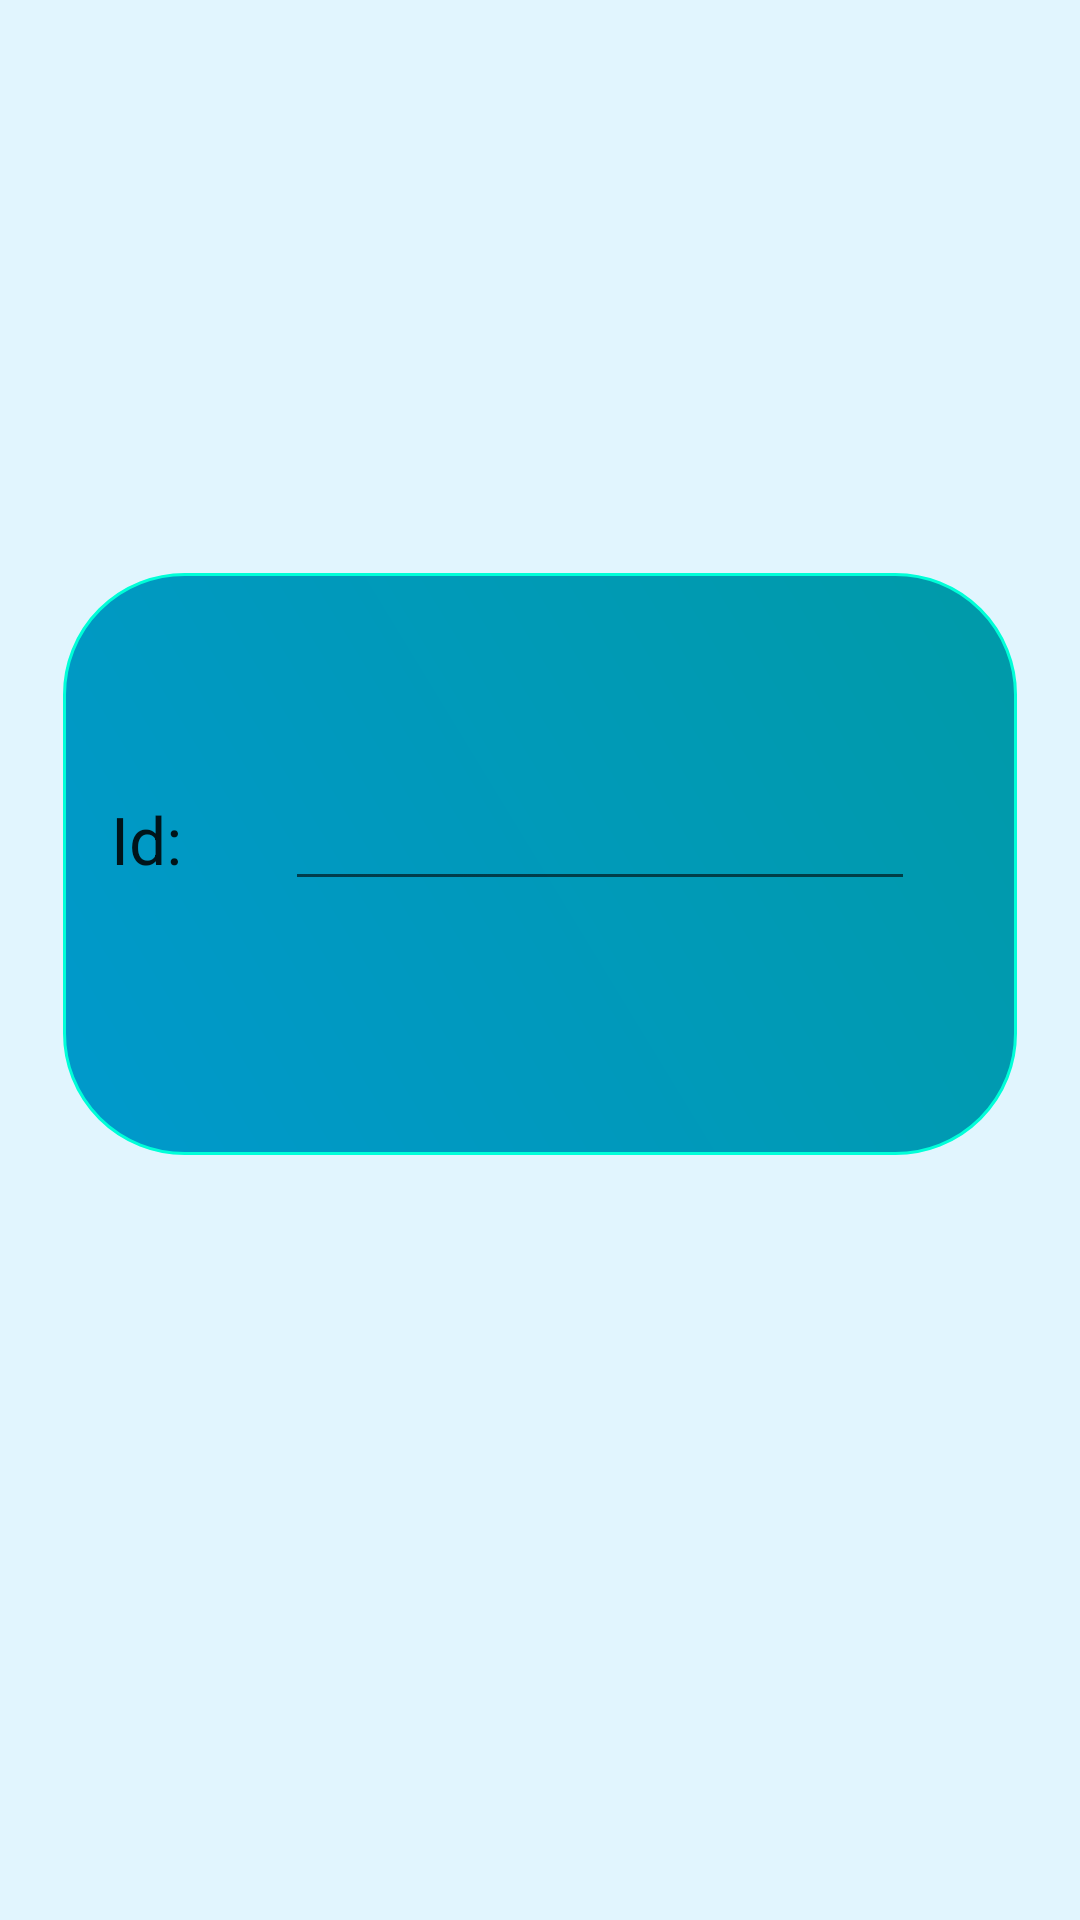

Layout XML and referenced resources for this Android screen:
<!-- AndroidManifest.xml: application theme AppTheme -->
<!-- res/layout/remove_fragment.xml -->
<?xml version="1.0" encoding="utf-8"?>
<android.support.constraint.ConstraintLayout xmlns:android="http://schemas.android.com/apk/res/android"
    xmlns:app="http://schemas.android.com/apk/res-auto"
    xmlns:tools="http://schemas.android.com/tools"
    android:layout_width="match_parent"
    android:layout_height="match_parent">

    <View
        android:id="@+id/view3"
        android:layout_width="0dp"
        android:layout_height="0dp"
        android:background="#E1F5FE"
        android:clickable="true"
        android:visibility="visible"
        app:layout_constraintBottom_toBottomOf="parent"
        app:layout_constraintEnd_toEndOf="parent"
        app:layout_constraintHorizontal_bias="1.0"
        app:layout_constraintStart_toStartOf="parent"
        app:layout_constraintTop_toTopOf="parent"
        app:layout_constraintVertical_bias="1.0" />

    <View
        android:id="@+id/view4"
        android:layout_width="318dp"
        android:layout_height="194dp"
        android:clickable="true"
        android:visibility="visible"
        app:layout_constraintBottom_toBottomOf="parent"
        app:layout_constraintEnd_toEndOf="parent"
        app:layout_constraintStart_toStartOf="parent"
        app:layout_constraintTop_toTopOf="parent"
        app:layout_constraintVertical_bias="0.428"
        android:background="@drawable/rounded_shape"/>

    <TextView
        android:id="@+id/textView"
        android:layout_width="wrap_content"
        android:layout_height="wrap_content"
        android:layout_marginStart="16dp"
        android:layout_marginLeft="16dp"
        android:text="Id:"
        android:textAppearance="@style/TextAppearance.AppCompat.Large"
        app:layout_constraintBottom_toBottomOf="@+id/view4"
        app:layout_constraintStart_toStartOf="@+id/view4"
        app:layout_constraintTop_toTopOf="@+id/view4"
        app:layout_constraintVertical_bias="0.45" />

    <EditText
        android:id="@+id/inId"
        android:layout_width="wrap_content"
        android:layout_height="wrap_content"
        android:layout_marginStart="8dp"
        android:layout_marginLeft="8dp"
        android:layout_marginEnd="8dp"
        android:layout_marginRight="8dp"
        android:ems="10"
        android:inputType="number"
        app:layout_constraintBaseline_toBaselineOf="@+id/textView"
        app:layout_constraintEnd_toEndOf="@+id/view4"
        app:layout_constraintStart_toEndOf="@+id/textView" />

    <Button
        android:id="@+id/btnRemoverFrete"
        android:layout_width="wrap_content"
        android:layout_height="wrap_content"
        android:layout_marginTop="8dp"
        android:layout_marginBottom="8dp"
        android:text="Remover"
        android:textAppearance="@style/TextAppearance.Widget.AppCompat.Toolbar.Title"
        android:visibility="gone"
        app:layout_constraintBottom_toBottomOf="@+id/view4"
        app:layout_constraintEnd_toEndOf="@+id/view4"
        app:layout_constraintStart_toStartOf="@+id/view4"
        app:layout_constraintTop_toBottomOf="@+id/inId"
        tools:visibility="gone" />

</android.support.constraint.ConstraintLayout>
<!-- resources referenced by this layout -->
<resources>
  <!-- drawable rounded_shape (drawable) -->
  <?xml version="1.0" encoding="utf-8"?>
  <shape xmlns:android="http://schemas.android.com/apk/res/android">
      <gradient
          android:startColor="@android:color/holo_blue_dark"
          android:endColor="#009AA8"
          android:angle="45"/>
      <stroke
          android:width="1dp"
          android:color="#00FFD8" />
      <corners android:radius="40dp" />
  </shape>
  <style name="AppTheme" parent="Theme.AppCompat.Light.DarkActionBar">
          
          <item name="colorPrimary">@color/colorPrimary</item>
          <item name="colorPrimaryDark">@color/colorPrimaryDark</item>
          <item name="colorAccent">@color/colorAccent</item>
      </style>
  <color name="colorPrimary">#009C6B</color>
  <color name="colorPrimaryDark">#00574B</color>
  <color name="colorAccent">#D81B60</color>
</resources>
